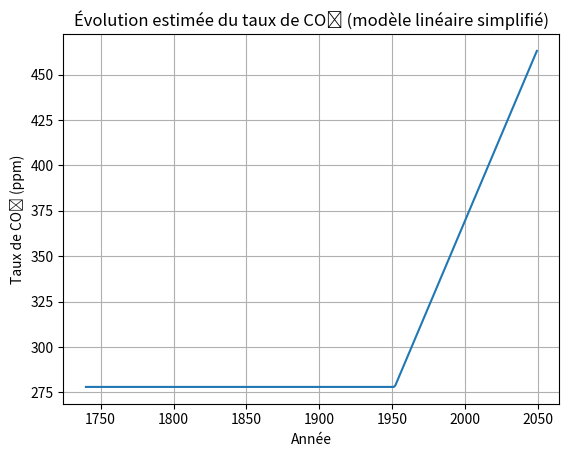

Generate this figure with matplotlib:
import matplotlib.pyplot as plt

taux_CO2 = []
annees = []

def calcul_CO2(annee):
    a = 1.9
    b = -3430
    if annee < 1952:# Valeur semble peu cohérente (ère industrielle à du commencer avant)
        return 278 #valeur moyenne avant ère industrielle
    else:
        return a * annee + b

for i in range(1740, 2050):
    annees.append(i)
    taux_CO2.append(calcul_CO2(i))

plt.plot(annees, taux_CO2)
plt.xlabel("Année")
plt.ylabel("Taux de CO₂ (ppm)")
plt.title("Évolution estimée du taux de CO₂ (modèle linéaire simplifié)")
plt.grid(True)
plt.show()
